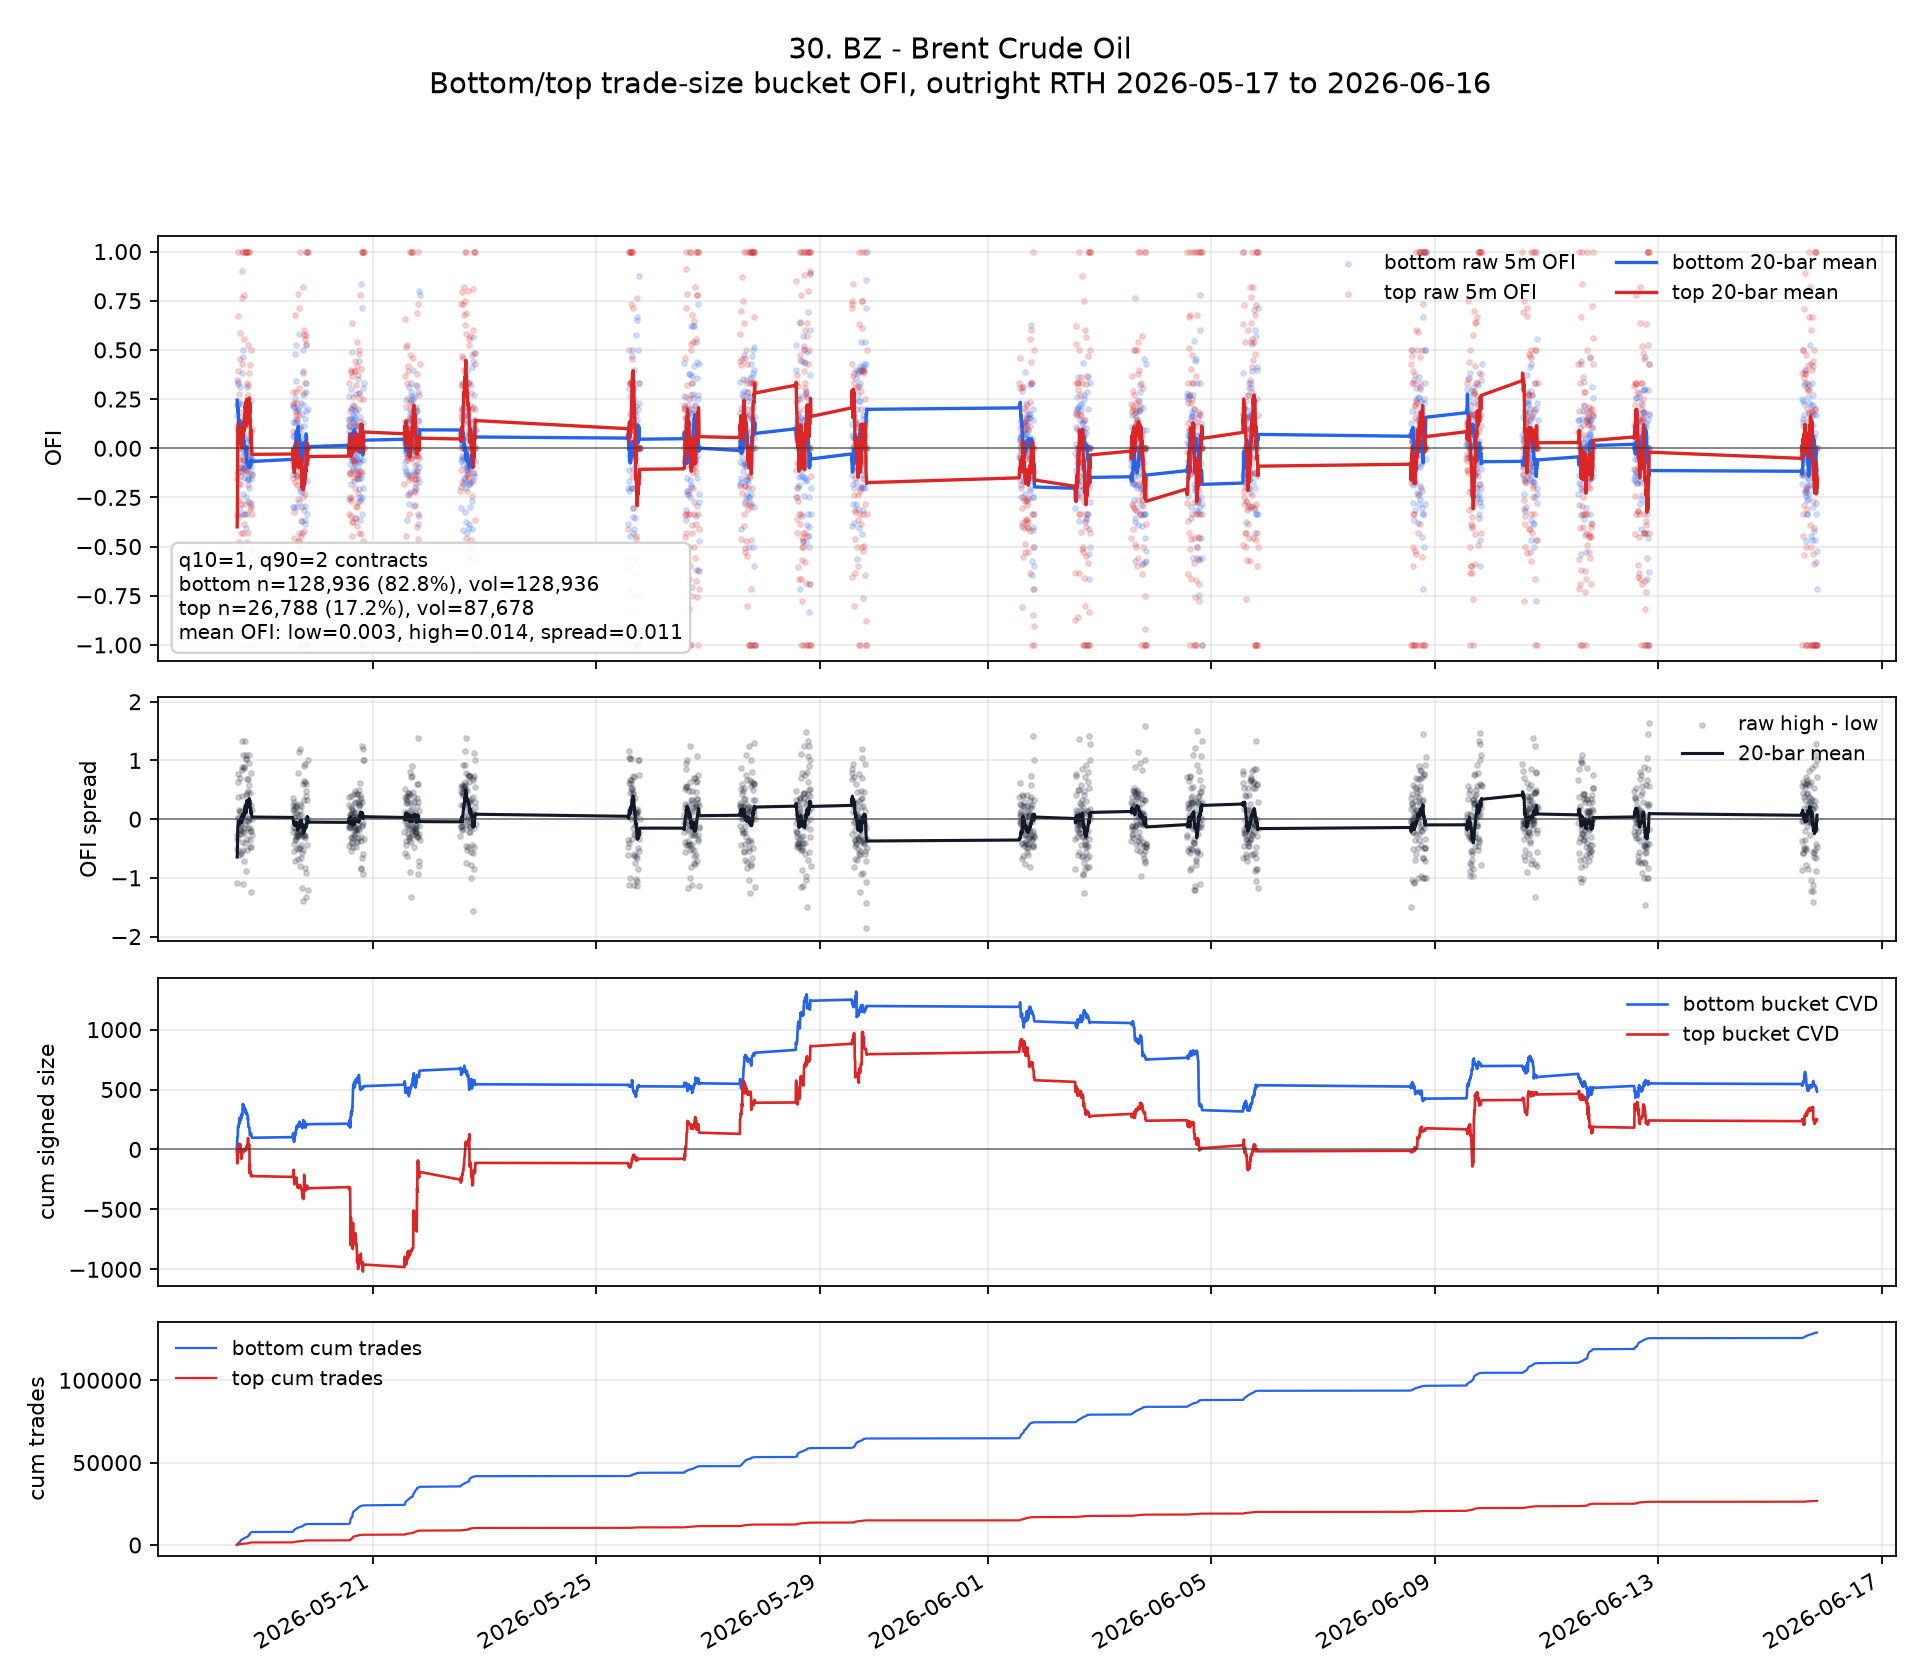

Values plotted in this chart, from the file beside it:
ts_event, ofi_low, ofi_high, signed_size_low, signed_size_high, tot_size_low, tot_size_high, n_trades_low, n_trades_high, ofi_spread, ofi_low_roll, ofi_high_roll, ofi_spread_roll, cvd_low, cvd_high, cum_n_low, cum_n_high, cum_vol_low, cum_vol_high
2026-05-18 13:35:00+00:00, 0.3462, -0.7333, 18.0, -11.0, 52.0, 15.0, 52, 6, -1.079, , , , 18.0, -11.0, 52, 6, 52.0, 15.0
2026-05-18 13:40:00+00:00, 0.2174, -0.125, 10.0, -2.0, 46.0, 16.0, 46, 5, -0.3424, , , , 28.0, -13.0, 98, 11, 98.0, 31.0
2026-05-18 13:45:00+00:00, 0.1701, -0.3414, 50.0, -85.0, 294.0, 249.0, 294, 73, -0.5114, 0.2445, -0.3999, -0.6444, 78.0, -98.0, 392, 84, 392.0, 280.0
2026-05-18 13:50:00+00:00, 0.1075, -0.1552, 20.0, -18.0, 186.0, 116.0, 186, 41, -0.2627, 0.2103, -0.3387, -0.549, 98.0, -116.0, 578, 125, 578.0, 396.0
2026-05-18 13:55:00+00:00, 0.2273, 1.0, 10.0, 13.0, 44.0, 13.0, 44, 5, 0.7727, 0.2137, -0.07097, -0.2847, 108.0, -103.0, 622, 130, 622.0, 409.0
2026-05-18 14:00:00+00:00, 0.03571, 0.6735, 2.0, 33.0, 56.0, 49.0, 56, 20, 0.6378, 0.184, 0.0531, -0.1309, 110.0, -70.0, 678, 150, 678.0, 458.0
2026-05-18 14:05:00+00:00, 0.3266, 0.339, 65.0, 40.0, 199.0, 118.0, 199, 39, 0.01235, 0.2044, 0.09394, -0.1105, 175.0, -30.0, 877, 189, 877.0, 576.0
2026-05-18 14:10:00+00:00, 0.07393, 0.088, 19.0, 33.0, 257.0, 375.0, 257, 77, 0.01407, 0.1881, 0.0932, -0.09489, 194.0, 3.0, 1134, 266, 1134, 951.0
2026-05-18 14:15:00+00:00, 0.0219, 0.3913, 3.0, 27.0, 137.0, 69.0, 137, 29, 0.3694, 0.1696, 0.1263, -0.0433, 197.0, 30.0, 1271, 295, 1271, 1020
2026-05-18 14:20:00+00:00, -0.1837, -0.2632, -9.0, -5.0, 49.0, 19.0, 49, 7, -0.07948, 0.1343, 0.08737, -0.04692, 188.0, 25.0, 1320, 302, 1320, 1039
2026-05-18 14:25:00+00:00, 0.125, 0.2771, 10.0, 23.0, 80.0, 83.0, 80, 26, 0.1521, 0.1334, 0.1046, -0.02883, 198.0, 48.0, 1400, 328, 1400, 1122
2026-05-18 14:30:00+00:00, 0.1392, -0.4747, 11.0, -47.0, 79.0, 99.0, 79, 19, -0.614, 0.1339, 0.05634, -0.07759, 209.0, 1.0, 1479, 347, 1479, 1221
2026-05-18 14:35:00+00:00, 0.2329, 0.04348, 17.0, 1.0, 73.0, 23.0, 73, 11, -0.1894, 0.1415, 0.05535, -0.08619, 226.0, 2.0, 1552, 358, 1552, 1244
2026-05-18 14:40:00+00:00, -0.09804, -0.3448, -10.0, -20.0, 102.0, 58.0, 102, 23, -0.2468, 0.1244, 0.02677, -0.09766, 216.0, -18.0, 1654, 381, 1654, 1302
2026-05-18 14:45:00+00:00, 0.2245, 0.1864, 22.0, 11.0, 98.0, 59.0, 98, 21, -0.03805, 0.1311, 0.03741, -0.09369, 238.0, -7.0, 1752, 402, 1752, 1361
2026-05-18 14:50:00+00:00, 0.3111, 0.4545, 28.0, 25.0, 90.0, 55.0, 90, 23, 0.1434, 0.1423, 0.06348, -0.07887, 266.0, 18.0, 1842, 425, 1842, 1416
2026-05-18 14:55:00+00:00, -0.3023, -0.1818, -13.0, -4.0, 43.0, 22.0, 43, 7, 0.1205, 0.1162, 0.04905, -0.06714, 253.0, 14.0, 1885, 432, 1885, 1438
2026-05-18 15:00:00+00:00, -0.1233, 0.5849, -9.0, 31.0, 73.0, 53.0, 73, 14, 0.7082, 0.1029, 0.07882, -0.02406, 244.0, 45.0, 1958, 446, 1958, 1491
2026-05-18 15:05:00+00:00, -0.02198, -0.06164, -8.0, -18.0, 364.0, 292.0, 364, 96, -0.03967, 0.09632, 0.07143, -0.02489, 236.0, 27.0, 2322, 542, 2322, 1783
2026-05-18 15:10:00+00:00, 0.05164, -0.09302, 11.0, -8.0, 213.0, 86.0, 213, 35, -0.1447, 0.09408, 0.06321, -0.03087, 247.0, 19.0, 2535, 577, 2535, 1869
2026-05-18 15:15:00+00:00, 0.1304, -0.4286, 12.0, -6.0, 92.0, 14.0, 92, 6, -0.559, 0.0833, 0.07845, -0.004851, 259.0, 13.0, 2627, 583, 2627, 1883
2026-05-18 15:20:00+00:00, 0.08861, 0.0, 7.0, 0.0, 79.0, 54.0, 79, 15, -0.08861, 0.07686, 0.0847, 0.007838, 266.0, 13.0, 2706, 598, 2706, 1937
2026-05-18 15:25:00+00:00, -0.09402, -0.2857, -11.0, -12.0, 117.0, 42.0, 117, 17, -0.1917, 0.06365, 0.08748, 0.02383, 255.0, 1.0, 2823, 615, 2823, 1979
2026-05-18 15:30:00+00:00, 0.09901, -0.4928, 20.0, -68.0, 202.0, 138.0, 202, 40, -0.5918, 0.06323, 0.0706, 0.007372, 275.0, -67.0, 3025, 655, 3025, 2117
2026-05-18 15:35:00+00:00, 0.1023, -0.1429, 18.0, -12.0, 176.0, 84.0, 176, 24, -0.2451, 0.05698, 0.01346, -0.04352, 293.0, -79.0, 3201, 679, 3201, 2201
2026-05-18 15:40:00+00:00, 0.02857, 0.4286, 2.0, 6.0, 70.0, 14.0, 70, 6, 0.4, 0.05662, 0.001211, -0.05541, 295.0, -73.0, 3271, 685, 3271, 2215
2026-05-18 15:45:00+00:00, -0.1154, 0.7647, -6.0, 26.0, 52.0, 34.0, 52, 7, 0.8801, 0.03452, 0.0225, -0.01202, 289.0, -47.0, 3323, 692, 3323, 2249
2026-05-18 15:50:00+00:00, -0.3333, 1.0, -9.0, 3.0, 27.0, 3.0, 27, 1, 1.333, 0.01416, 0.0681, 0.05394, 280.0, -44.0, 3350, 693, 3350, 2252
2026-05-18 15:55:00+00:00, 0.06383, 0.9024, 3.0, 37.0, 47.0, 41.0, 47, 11, 0.8386, 0.01625, 0.09365, 0.0774, 283.0, -7.0, 3397, 704, 3397, 2293
2026-05-18 16:00:00+00:00, 0.3846, 0.0, 20.0, 0.0, 52.0, 16.0, 52, 7, -0.3846, 0.04467, 0.1068, 0.06215, 303.0, -7.0, 3449, 711, 3449, 2309
2026-05-18 16:05:00+00:00, 0.5, -0.6, 40.0, -6.0, 80.0, 10.0, 80, 4, -1.1, 0.06342, 0.06296, -0.0004604, 343.0, -13.0, 3529, 715, 3529, 2319
2026-05-18 16:10:00+00:00, 0.4615, -0.05882, 36.0, -1.0, 78.0, 17.0, 78, 7, -0.5204, 0.07953, 0.08375, 0.004221, 379.0, -14.0, 3607, 722, 3607, 2336
2026-05-18 16:15:00+00:00, -0.2308, -0.4286, -9.0, -3.0, 39.0, 7.0, 39, 3, -0.1978, 0.05635, 0.06015, 0.003801, 370.0, -17.0, 3646, 725, 3646, 2343
2026-05-18 16:20:00+00:00, -0.1, 1.0, -2.0, 7.0, 20.0, 7.0, 20, 3, 1.1, 0.05625, 0.1274, 0.07114, 368.0, -10.0, 3666, 728, 3666, 2350
2026-05-18 16:25:00+00:00, -0.06122, -0.05, -6.0, -2.0, 98.0, 40.0, 98, 18, 0.01122, 0.04197, 0.1156, 0.0736, 362.0, -12.0, 3764, 746, 3764, 2390
2026-05-18 16:30:00+00:00, 0.05, -0.1059, 8.0, -9.0, 160.0, 85.0, 160, 30, -0.1559, 0.02891, 0.08755, 0.05864, 370.0, -21.0, 3924, 776, 3924, 2475
2026-05-18 16:35:00+00:00, -0.09375, 0.7778, -6.0, 14.0, 64.0, 18.0, 64, 8, 0.8715, 0.03934, 0.1355, 0.09619, 364.0, -7.0, 3988, 784, 3988, 2493
2026-05-18 16:40:00+00:00, -0.1525, -0.3846, -9.0, -5.0, 59.0, 13.0, 59, 5, -0.2321, 0.03788, 0.08705, 0.04918, 355.0, -12.0, 4047, 789, 4047, 2506
2026-05-18 16:45:00+00:00, -0.3333, 0.5556, -15.0, 15.0, 45.0, 27.0, 45, 11, 0.8889, 0.02231, 0.1179, 0.0956, 340.0, 3.0, 4092, 800, 4092, 2533
2026-05-18 16:50:00+00:00, 0.1579, -0.5556, 6.0, -5.0, 38.0, 9.0, 38, 4, -0.7135, 0.02762, 0.09479, 0.06716, 346.0, -2.0, 4130, 804, 4130, 2542
2026-05-18 16:55:00+00:00, -0.3333, 1.0, -9.0, 4.0, 27.0, 4.0, 27, 2, 1.333, 0.004433, 0.1662, 0.1618, 337.0, 2.0, 4157, 806, 4157, 2546
2026-05-18 17:00:00+00:00, -0.02381, -0.1143, -2.0, -8.0, 84.0, 70.0, 84, 22, -0.09048, -0.001188, 0.1605, 0.1617, 335.0, -6.0, 4241, 828, 4241, 2616
2026-05-18 17:05:00+00:00, 0.06667, 0.1429, 4.0, 2.0, 60.0, 14.0, 60, 6, 0.07619, 0.006846, 0.1819, 0.1751, 339.0, -4.0, 4301, 834, 4301, 2630
2026-05-18 17:10:00+00:00, -0.08, 0.1143, -12.0, 8.0, 150.0, 70.0, 150, 27, 0.1943, -0.002105, 0.2123, 0.2144, 327.0, 4.0, 4451, 861, 4451, 2700
2026-05-18 17:15:00+00:00, 0.1186, -0.2857, 7.0, -12.0, 59.0, 42.0, 59, 15, -0.4044, -0.001286, 0.2051, 0.2064, 334.0, -8.0, 4510, 876, 4510, 2742
2026-05-18 17:20:00+00:00, -0.02857, 1.0, -1.0, 10.0, 35.0, 10.0, 35, 4, 1.029, -0.004143, 0.2337, 0.2379, 333.0, 2.0, 4545, 880, 4545, 2752
2026-05-18 17:25:00+00:00, -0.4054, 0.0, -30.0, 0.0, 74.0, 32.0, 74, 9, 0.4054, -0.01864, 0.1955, 0.2141, 303.0, 2.0, 4619, 889, 4619, 2784
2026-05-18 17:30:00+00:00, 0.2121, -0.6667, 7.0, -8.0, 33.0, 12.0, 33, 3, -0.8788, 0.008629, 0.1121, 0.1035, 310.0, -6.0, 4652, 892, 4652, 2796
2026-05-18 17:35:00+00:00, -0.02128, 1.0, -1.0, 24.0, 47.0, 24.0, 47, 5, 1.021, 0.004373, 0.117, 0.1126, 309.0, 18.0, 4699, 897, 4699, 2820
2026-05-18 17:40:00+00:00, -0.25, 0.0, -6.0, 0.0, 24.0, 8.0, 24, 4, 0.25, -0.02736, 0.117, 0.1444, 303.0, 18.0, 4723, 901, 4723, 2828
2026-05-18 17:45:00+00:00, -0.09677, 1.0, -3.0, 2.0, 31.0, 2.0, 31, 1, 1.097, -0.0572, 0.197, 0.2542, 300.0, 20.0, 4754, 902, 4754, 2830
2026-05-18 17:50:00+00:00, 0.3103, 1.0, 9.0, 10.0, 29.0, 10.0, 29, 3, 0.6897, -0.06476, 0.25, 0.3147, 309.0, 30.0, 4783, 905, 4783, 2840
2026-05-18 17:55:00+00:00, -0.4783, -1.0, -11.0, -8.0, 23.0, 8.0, 23, 2, -0.5217, -0.07713, 0.2214, 0.2985, 298.0, 22.0, 4806, 907, 4806, 2848
2026-05-18 18:00:00+00:00, -0.12, 0.3333, -3.0, 4.0, 25.0, 12.0, 25, 5, 0.4533, -0.07813, 0.1881, 0.2662, 295.0, 26.0, 4831, 912, 4831, 2860
2026-05-18 18:05:00+00:00, 0.0, -0.3333, 0.0, -5.0, 62.0, 15.0, 62, 6, -0.3333, -0.07507, 0.1739, 0.249, 295.0, 21.0, 4893, 918, 4893, 2875
2026-05-18 18:10:00+00:00, -0.07692, -0.1111, -5.0, -6.0, 65.0, 54.0, 65, 14, -0.03419, -0.08142, 0.1736, 0.255, 290.0, 15.0, 4958, 932, 4958, 2929
2026-05-18 18:15:00+00:00, -0.1622, 0.5273, -12.0, 29.0, 74.0, 55.0, 74, 15, 0.6894, -0.08484, 0.1611, 0.2459, 278.0, 44.0, 5032, 947, 5032, 2984
2026-05-18 18:20:00+00:00, -0.1586, 0.32, -23.0, 32.0, 145.0, 100.0, 145, 27, 0.4786, -0.08514, 0.1963, 0.2815, 255.0, 76.0, 5177, 974, 5177, 3084
2026-05-18 18:25:00+00:00, 0.02924, 0.2703, 5.0, 20.0, 171.0, 74.0, 171, 28, 0.241, -0.06701, 0.1821, 0.2491, 260.0, 96.0, 5348, 1002, 5348, 3158
2026-05-18 18:30:00+00:00, -0.1509, -0.1868, -48.0, -51.0, 318.0, 273.0, 318, 81, -0.03587, -0.08245, 0.2005, 0.283, 212.0, 45.0, 5666, 1083, 5666, 3431
... 1,580 more rows
